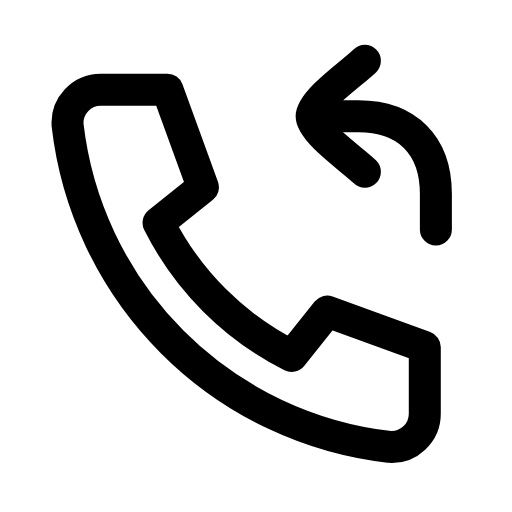
t = 0.00 s
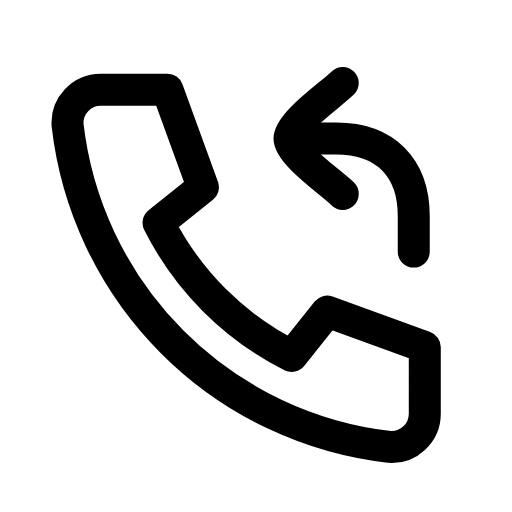
t = 0.21 s
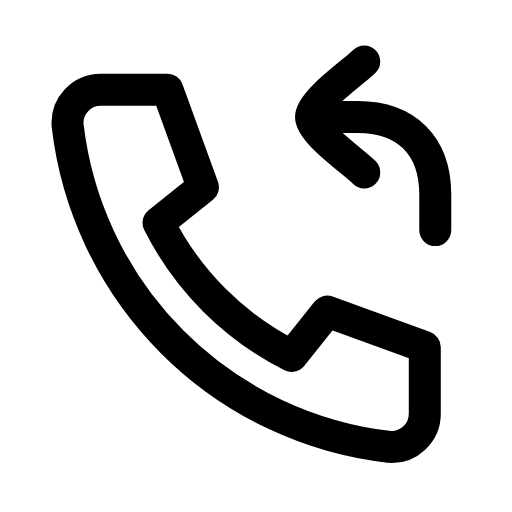
t = 0.46 s
t = 0.68 s: frame unchanged from t = 0.00 s, image omitted
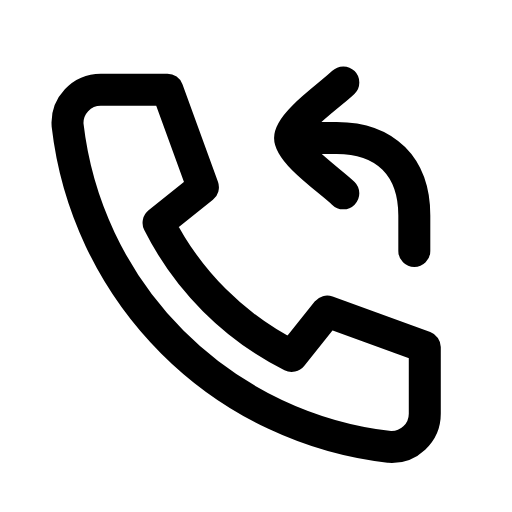
t = 0.96 s
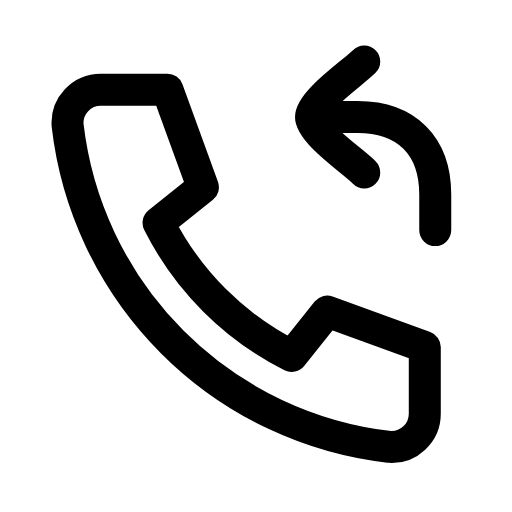
t = 1.17 s

The animated SVG that drew these frames (rendered in a browser with its animation timeline set to each time). Animation: 1 SMIL element (animateTransform=1); one cycle of 1.40 s, repeats indefinitely.

<svg xmlns="http://www.w3.org/2000/svg" width="24" height="24" viewBox="0 0 24 24" fill="none"><g transform="translate(-0.472 -0.475) scale(1.04)"><path stroke="currentColor" stroke-width="1.442" stroke-linecap="round" stroke-linejoin="round" fill="none" d="M5 4.5L8 4.5L9.6 8.9L7.6 10.5A13.5 13.5 0 0 0 13.6 16.5L15.2 14.5L19.6 16.1L19.6 19.1A1.5 1.5 0 0 1 18 20.6A16.5 16.5 0 0 1 3.5 6.1A1.5 1.5 0 0 1 5 4.5Z"></path><g><animateTransform attributeName="transform" type="translate" values="0 0;-1 1;0 0;0 0;-1 1;0 0;0 0" keyTimes="0;0.2025;0.45;0.6;0.765;0.9;1" dur="1.4s" repeatCount="indefinite" calcMode="spline" keySplines="0.16 1 0.3 1;0.16 1 0.3 1;0.16 1 0.3 1;0.16 1 0.3 1;0.16 1 0.3 1;0.16 1 0.3 1"/><path stroke="currentColor" stroke-width="1.442" stroke-linecap="round" stroke-linejoin="round" fill="none" d="M14.9 5.7L16.6 5.7C18.8 5.7 20.1 7 20.1 9.2L20.1 10.8"></path><path stroke="currentColor" stroke-width="1.442" stroke-linecap="round" stroke-linejoin="round" fill="none" d="M16.9 3.2C16.4 3.7 14.5 5 14.5 5.7S16.4 7.7 16.9 8.2"></path></g></g></svg>
